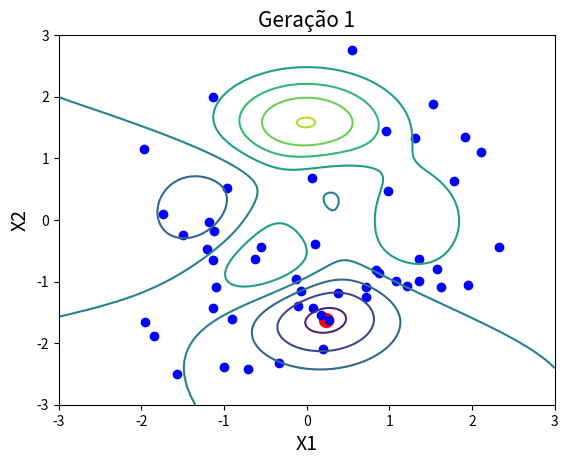
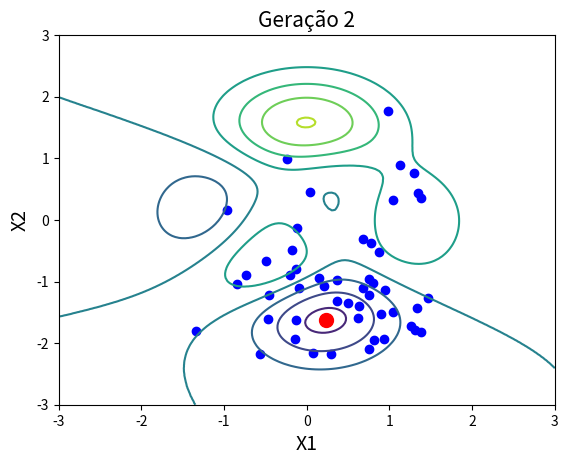
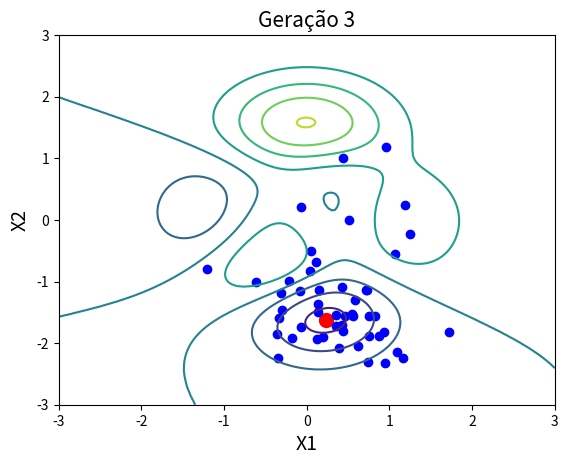
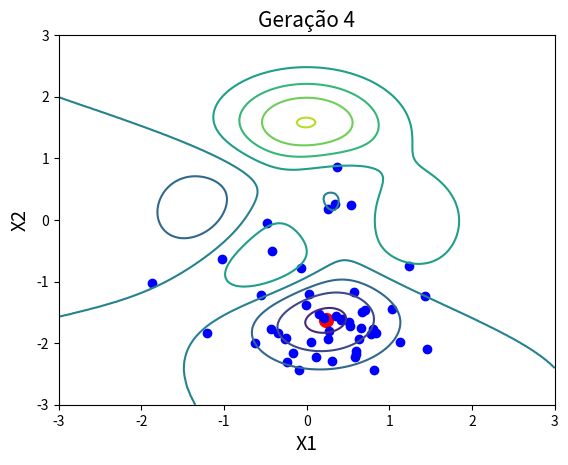
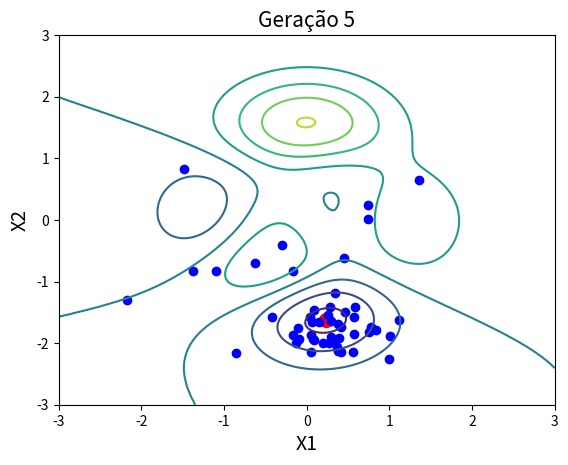
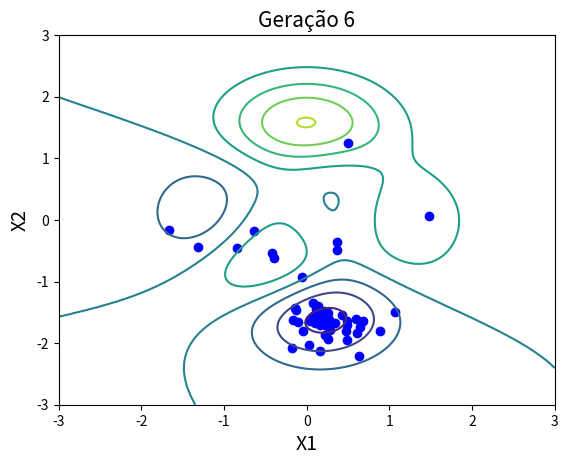
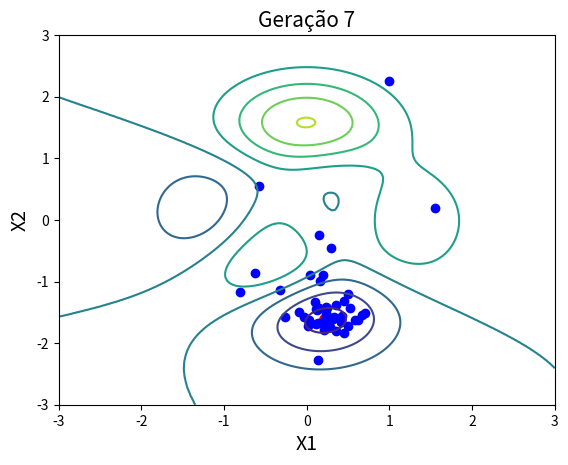
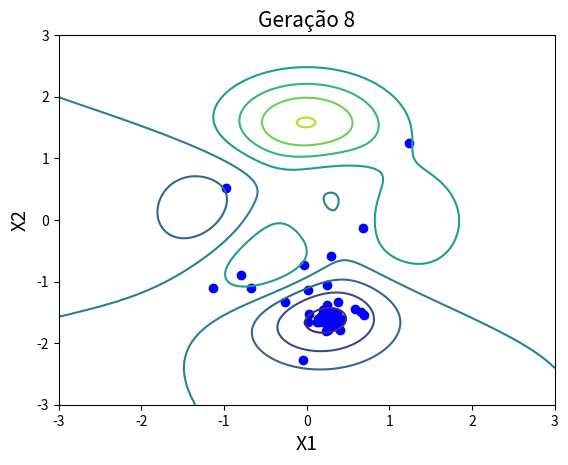
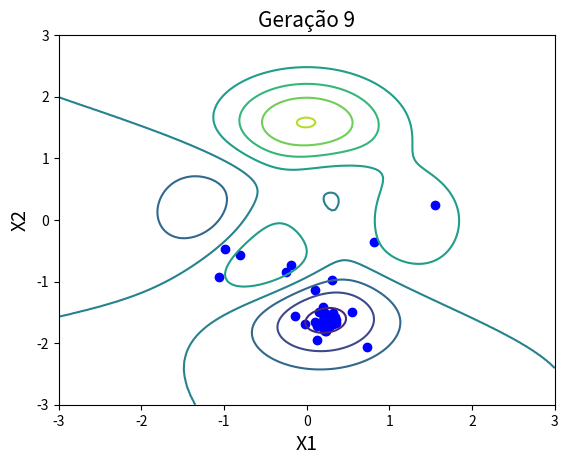
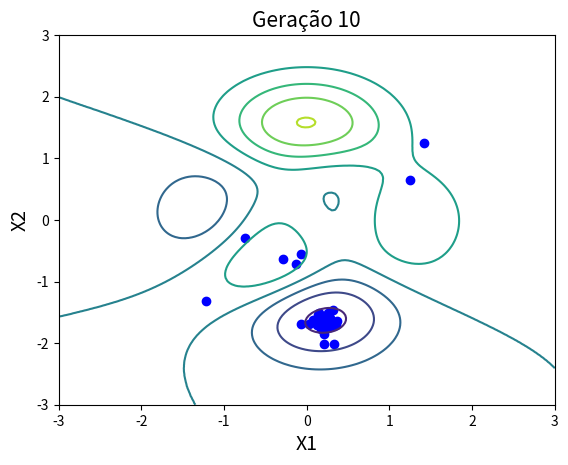
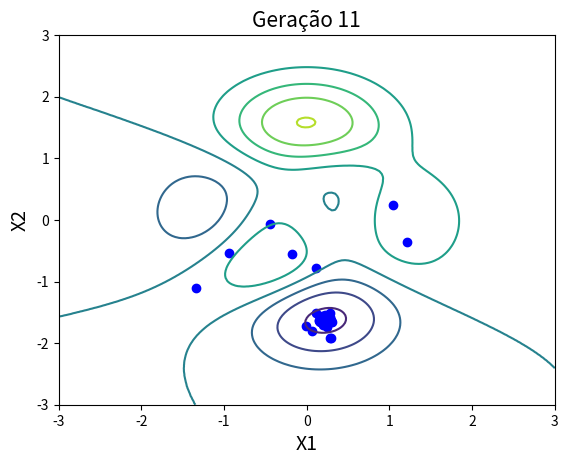

Recreate these plots in Python, in order.
#BLOCO 1: 
import numpy as np
from itertools import product
import matplotlib.pyplot as plt
from mpl_toolkits.mplot3d import Axes3D
import random as rd

#propriedades do problema
N = 50
minimum_global = -6.5511
F = 0.8
C = 0.7
C1 = 1
C2 = 1
W = 0.7
vmax = 1


def peaks(x): # objective function
    x = x.T
    F = 3*(1-x[0])**2 * np.exp(-(x[0]**2) - (x[1]+1)**2) - 10*(x[0]/5 - x[0]**3 - x[1]**5) * np.exp(-x[0]**2-x[1]**2) - 1/3*np.exp(-(x[0]+1)**2 - x[1]**2)
    return F

x1 = x2 = np.linspace(-3, 3, 150)
x_p = np.array(list(product(x1,x2)))


font_labels = {'fontsize': 14, 'fontweight': 150}

fig = plt.figure(figsize=(12,8))
ax = Axes3D(fig)
ax.set_title('Função Peaks', fontdict={'fontsize':15})
ax.set_xlabel('X1', fontdict=font_labels)
ax.set_ylabel('X2', fontdict=font_labels)
ax.set_zlabel('peaks(X1, X2)', fontdict=font_labels)
surf = ax.plot_trisurf(x_p[:, 0], x_p[:, 1], [peaks(x_) for x_ in x_p], linewidth=0.1, color='orange')
plt.show()

# BLOCO 2: GERANDO A POPULAÇÃO INICIAL
def initPop(pop, velocidades):

    for c in range(0,N):                                                        # laço para gerar os N indivíduos e suas velocidades
        individuo = []                                                              # lista auxiliar para gerar 1 elemento indivíduo
        velocidade = []                                                             # lista auxiliar para gerar 1 elemento velocidade
        individuo.append(float("{:.4f}".format(rd.uniform(-3,3))))                  # gera a coordenada x1 pro individuo
        individuo.append(float("{:.4f}".format(rd.uniform(-3,3))))                  # gera a coordenada x2 pro individuo
        velocidade.append(float("{:.2f}".format(rd.uniform(-vmax,vmax))))           # gera a velocidade v2 pro individuo
        velocidade.append(float("{:.2f}".format(rd.uniform(-vmax,vmax))))           # gera a velocidade v2 pro individuo
        pop.append(individuo[:])                                                    # adiciona o individuo na população
        velocidades.append(velocidade[:])
        

# BLOCO 3: TESTANDO A FUNÇÃO ACIMA
pop_teste = []
velocidades_teste = []
initPop(pop_teste, velocidades_teste)
print(f'população teste: {pop_teste}\n')
print(f'vetor velocidade: {velocidades_teste}')

#BLOCO 4: CALCULANDO O F_DE_X DE UM INDIVIDUO
def calcula_f_de_x(individuo):                
    ar = np.array(individuo)                                    #converte a lista individuo para array
    return float("{:.4f}".format(peaks(ar)))                    #calcula o f(x) do individuo apartir da função rastringin

# BLOCO 5: TESTANDO A FUNÇÃO ACIMA
f_de_x_teste = calcula_f_de_x(pop_teste[0])
print(f_de_x_teste)

# BLOCO 6: GERANDO LISTA DE POP_FITNESS DA POPULAÇÃO
def popfitness(pop):
    pop_fitness = []                                                                #cria uma lista para armazenar o fitness da população   
    for c in range(0,N):                                                            #laço para analisar os N individuos
        fitness_ind = calcula_f_de_x(pop[c])                                               #calcula o fitness de cada individuo
        pop_fitness.append(fitness_ind)                                                    #coloca o fitness na lista
    return pop_fitness

# BLOCO 7: TESTANDO A FUNÇÃO ACIMA
pop_fitness = popfitness(pop_teste)
print(pop_fitness)

#BLOCO 8: CALCULANDO A NOVA POSIÇÃO DO INDIVÍDUO
def movimentacao(individuo, velocidade):
    individuo[0] = individuo[0] + velocidade[0]                 #calcula a posição final do individuo na coordenada x1
    individuo[1] = individuo[1] + velocidade[1]                 #calcula a posição final do individuo na coordenada x2
    for c in range(0,2):                                        #laço para analisar as suas coordenadas do individuo
        if individuo[c] > 3:                                        #confere se houve um extrapolamento positivo da coordenada 
            reflexao = individuo[c] - 3                                 #em caso positivo, calcula a reflexão 
            individuo[c] = 3 - reflexao                                 #aplica a reflexão
        if individuo[c] < -3:                                       #confere se houve um extrapolamento negativo da coordenada
            reflexao = (individuo[c] + 2)                               #em caso positivo, calcula a reflexão
            individuo[c] = -3 - reflexao                                #aplica a reflexão

    

# BLOCO 9: TESTANDO A FUNÇÃO ACIMA

#COM REFLEXÃO:
pos_teste = [1.9, -1.4]
velocidade_teste  = [1, -0.7]
print(f'Posição inicial: {pos_teste} | Velocidade: {velocidade_teste}')
movimentacao(pos_teste, velocidade_teste)
print(f'Posição final: {pos_teste}')
print('-'*20)

#SEM REFLEXAO:
pos_teste = [1, -0.5]
velocidade_teste  = [0.5, -0.7]
print(f'Posição inicial: {pos_teste} | Velocidade: {velocidade_teste}')
movimentacao(pos_teste, velocidade_teste)
print(f'Posição final: {pos_teste}')


#BLOCO 10: ATUALIZANDO O W 
def atualizaW(t):
    w = 0.7 - ((0.7-0.3)/15)*t                              # formula para atualizar o W
    
    if w > 0.7:                                             #se passar do valor maximo, W vira 0.7
        w = 0.7
    
    elif w< 0.3:                                            #se passar do valor minimo, W vira 0.3
        w = 0.3
    
    return w



# BLOCO 11: FUNÇÃO GRÁFICA 
def grafico(pop, t):

    fig, ax = plt.subplots()                                                                                                        #cria o gráfico vázio

    min = [0.228, -1.625]                                                                                                           #define a coordenada que contém o minimo

    curves = ax.tricontour(x_p[:, 0], x_p[:, 1], [peaks(x_) for x_ in x_p])                                                         #plota as curvas de nivel da superficie no gráfico
    plt.scatter(min[0], min[1], color='red', s = 100)                                                                               #plota o minimo no gráfico com a cor vermelha
    for c in range(0,N):                                                                                                            #laço para plotar os 50 individuos
        plt.scatter(pop[c][0],pop[c][1], color='blue')                                                                                  #plota um individuo no gráfico com a cor azul

    plt.xlim((-3,3))                                                                                                                #define os limites da coordenada x1 no gráfico
    plt.ylim((-3,3))                                                                                                                #define os limites da coordenada x2 no gráfico

    ax.set_title(f'Geração {t}', fontdict={'fontsize':15})                                                                          #nomeia o gráfico
    ax.set_xlabel('X1', fontdict=font_labels)                                                                                       #nomeia o eixo x
    ax.set_ylabel('X2', fontdict=font_labels)                                                                                       #nomeia o eixo y
    plt.show()                                                                                                                      #mostra o gráfico


#BLOCO 12: BLOCO PRINCIPAL

## inicialização da população
Ws = []                                                                                                 #lista para armazenar os W ao longo das gerações
pop = []                                                                                                #lista para armazenar a população 
velocidades = []                                                                                        #lista para armazenar as velocidades
pbest = []                                                                                              #lista para armazenar a melhor posição de cada particula
minimos = []                                                                                            #lista para armazenar o melhor f(x) de cada particula
pg = []                                                                                                 #lista para armazenar a melhor posição já encontrada

initPop(pop, velocidades)                                                                               #cria a população e as velocidades iniciais
pop_fitness = popfitness(pop)                                                                           #analisa o fitness da população
best = min(pop_fitness)                                                                                 #descobre o melhor f(x) da população inicial
pos_best = pop_fitness.index(best)                                                                      #descobre a posição do melhor individuo

pbest = pop[:]                                                                                          #preenche 'pbest' na geração inicial
minimos = pop_fitness[:]                                                                                #preenche 'minimos' na geração inicial

pg = (pop[pos_best])                                                                                    #preenche o pg na geração inicial
t = 1                                                                                                   #contador de gerações                          

print(f'Melhor indivíduo inicial: {pg}; Minímo da população: {best}')

while best != minimum_global:                                                                           #laço até encontrar a solução perfeita
                                                                                                 
    for c in range(0,N):                                                                                #laço que percorre todos os indivíduos
        if(calcula_f_de_x(pop[c]) < minimos[c]):                                                            #compara o f(x) de cada individuo da população atual com os da lista minimos
            minimos[c] = calcula_f_de_x(pop[c])                                                                 #caso, o individuo da população atual seja melhor, atualiza minimos
            pbest[c] = pop[c]                                                                                   #também salva a posição dele em pbest
        best = min(minimos)                                                                                 #descobre o melhor f(x) da geração
        pos_best = minimos.index(best)                                                                      #descobre a posição do melhor individuo
        pg = pbest[pos_best]                                                                                #atualiza pg
        
        individuo = []
        individuo.append(pop[c][0])              
        individuo.append(pop[c][1])                                                                         #lista auxiliar para armazenar um individuo da população
        for d in range(0,2):                                                                                #laço para ambas dimensoes do problema
            P1 = rd.random()
            P2 = rd.random()
            t1 = P1*C1
            t2 = P2*C2
            vel = W*velocidades[c][d] + t1*(pbest[c][d] - individuo[d]) + t2*(pg[d] - individuo[d])                 #calcula uma coordenada do vetor velocidade do individuo
            if(vel>vmax):                                                                                           #confere se a velocidade eh maior do que a permitida no problema
                vel = vmax                                                                                                  #altera a velocidade para o valor máximo, caso positivo
            elif(vel<-vmax):                                                                                        #confere se a velocidade eh menor do que a permitida no problema
                vel = -vmax                                                                                                 #altera a velocidade para o valor minimo, caso positivo
            velocidades[c][d] = vel                                                                                 #atualiza uma coordenada do vetor velocidade do individuo
        
        movimentacao(individuo, velocidades[c])                                                                     #movimenta o individuo
        pop[c] = individuo[:]                                                                                       #atualiza a população

    Ws.append(W)                                                                                                    #armazena o valor de W
    W = atualizaW(t)                                                                                                #muda o valor de W para a próxima geração
    grafico(pop, t)
    t = t + 1                                                                                               #incrementa a geração 
    
                                                                                                                                          
#formatando os valores finais                                          
pop[pos_best][0] = float("{:.3f}".format(pop[pos_best][0]))
pop[pos_best][1] = float("{:.3f}".format(pop[pos_best][1]))

print('GERAÇAO FINAL: ', t) 
print(f'Posição do melhor indivíduo final: [{pop[pos_best][0]}, {pop[pos_best][1]}]')
print(f'Minímo da população: {best} \n')
print(f'Valor de W ao longo das gerações: {Ws}')
